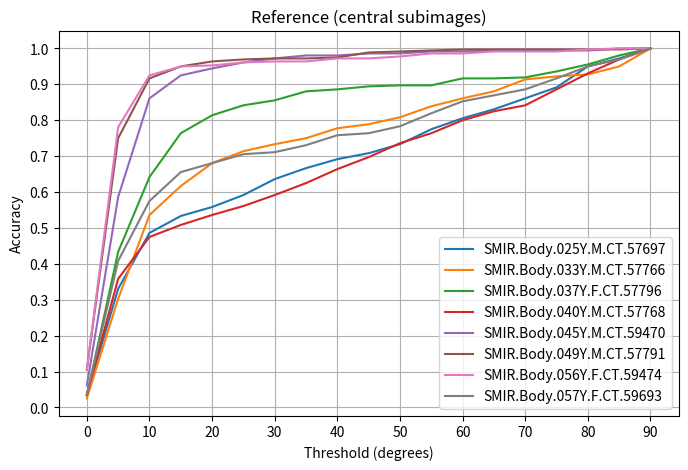
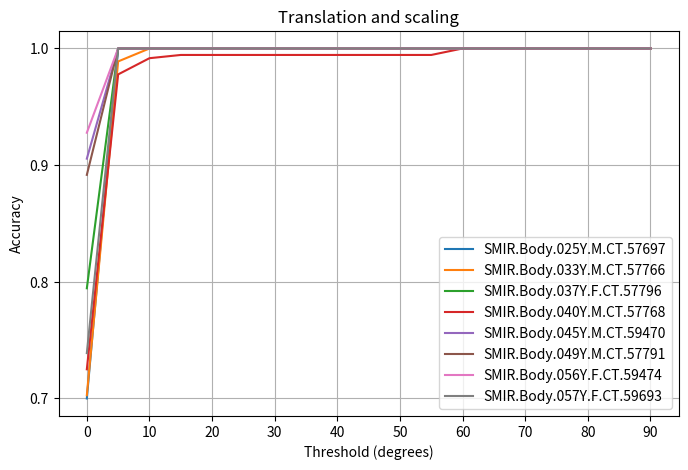
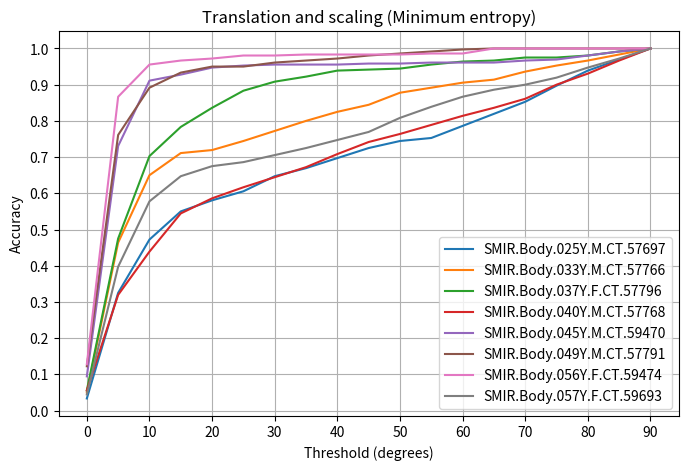
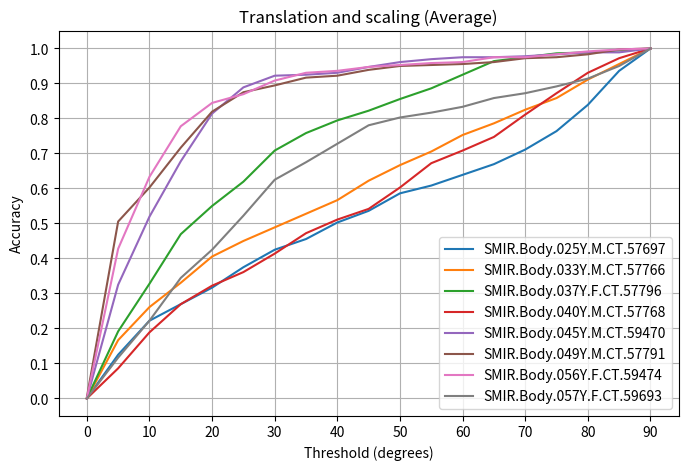
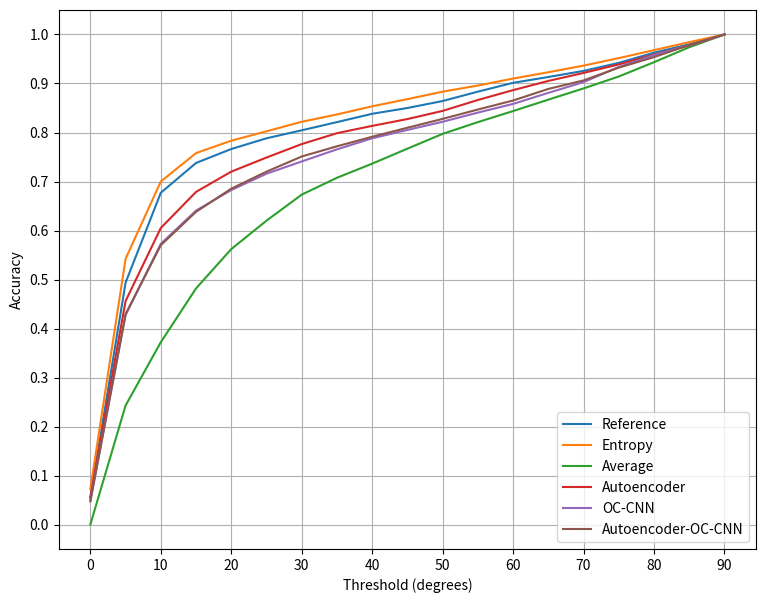

Write the Python code that produced these figures, in order.
import numpy as np
from matplotlib import pyplot as plt

print("INFO: Plotting...")
thresholds = [theta for theta in range(0, 95, 5)]

testScans = ["SMIR.Body.025Y.M.CT.57697", "SMIR.Body.033Y.M.CT.57766", "SMIR.Body.037Y.F.CT.57796", "SMIR.Body.040Y.M.CT.57768", 
        "SMIR.Body.045Y.M.CT.59470", "SMIR.Body.049Y.M.CT.57791", "SMIR.Body.056Y.F.CT.59474", "SMIR.Body.057Y.F.CT.59693"]


acc1_1 = [0.03611111111111111, 0.33055555555555555, 0.4861111111111111, 0.5333333333333333,
        0.5583333333333333, 0.5916666666666667, 0.6361111111111111, 0.6666666666666666, 
        0.6916666666666667, 0.7083333333333334, 0.7333333333333333, 0.775, 0.8055555555555556, 
        0.8305555555555556, 0.8611111111111112, 0.8916666666666667, 0.95, 0.9722222222222222, 1.0] 
acc1_2 = [0.7, 1.0, 1.0, 1.0, 1.0, 1.0, 1.0, 1.0, 1.0, 1.0, 1.0, 1.0, 1.0, 1.0, 1.0, 1.0, 1.0, 1.0, 1.0] 
acc1_3 = [0.03333333333333333, 0.325, 0.4722222222222222, 0.55, 0.5805555555555556, 0.6055555555555555, 0.6472222222222223, 0.6694444444444444, 0.6972222222222222, 0.725, 0.7444444444444445, 0.7527777777777778, 0.7861111111111111, 0.8194444444444444, 0.8527777777777777, 0.8972222222222223, 0.9388888888888889, 0.9694444444444444, 1.0] 
acc1_4 = [0.0, 0.125, 0.2222222222222222, 0.26944444444444443, 0.31666666666666665, 0.375, 0.425, 0.45555555555555555, 0.5027777777777778, 0.5361111111111111, 0.5861111111111111, 0.6083333333333333, 0.6388888888888888, 0.6694444444444444, 0.7111111111111111, 0.7638888888888888, 0.8388888888888889, 0.9361111111111111, 1.0]
acc1_5 = [0.019444444444444445, 0.24166666666666667, 0.35, 0.41944444444444445, 0.4583333333333333, 0.49722222222222223, 0.525, 0.5583333333333333, 0.5888888888888889, 0.6083333333333333, 0.6333333333333333, 0.6694444444444444, 0.7222222222222222, 0.7694444444444445, 0.8083333333333333, 0.8833333333333333, 0.9305555555555556, 0.9694444444444444, 1.0]
acc1_6 = [0.025, 0.22777777777777777, 0.3194444444444444, 0.36944444444444446, 0.4, 0.44166666666666665, 0.48333333333333334, 0.525, 0.5666666666666667, 0.5805555555555556, 0.6277777777777778, 0.6666666666666666, 0.7055555555555556, 0.7472222222222222, 0.7916666666666666, 0.8777777777777778, 0.9222222222222223, 0.9666666666666667, 1.0]
acc1_7 = [0.03888888888888889, 0.26944444444444443, 0.4083333333333333, 0.475, 0.5166666666666667, 0.5611111111111111, 0.625, 0.6694444444444444, 0.7027777777777777, 0.7138888888888889, 0.725, 0.7388888888888889, 0.7777777777777778, 0.8305555555555556, 0.8527777777777777, 0.8916666666666667, 0.9277777777777778, 0.9694444444444444, 1.0]

acc2_1 = [0.025, 0.30277777777777776, 0.5361111111111111, 0.6166666666666667, 0.6805555555555556, 
        0.7138888888888889, 0.7333333333333333, 0.75, 0.7777777777777778, 0.7888888888888889, 
        0.8083333333333333, 0.8388888888888889, 0.8611111111111112, 0.8805555555555555, 
        0.9138888888888889, 0.9222222222222223, 0.9277777777777778, 0.95, 1.0]
acc2_2 = [0.7027777777777777, 0.9888888888888889, 1.0, 1.0, 1.0, 1.0, 1.0, 1.0, 1.0, 1.0, 1.0, 1.0, 1.0, 1.0, 1.0, 1.0, 1.0, 1.0, 1.0]
acc2_3 = [0.05, 0.4638888888888889, 0.65, 0.7111111111111111, 0.7194444444444444, 0.7444444444444445, 0.7722222222222223, 0.8, 0.825, 0.8444444444444444, 0.8777777777777778, 0.8916666666666667, 0.9055555555555556, 0.9138888888888889, 0.9361111111111111, 0.9527777777777777, 0.9666666666666667, 0.9833333333333333, 1.0]
acc2_4 = [0.0, 0.16666666666666666, 0.2611111111111111, 0.33055555555555555, 0.40555555555555556, 0.45, 0.4888888888888889, 0.5277777777777778, 0.5666666666666667, 0.6222222222222222, 0.6666666666666666, 0.7055555555555556, 0.7527777777777778, 0.7861111111111111, 0.825, 0.8583333333333333, 0.9111111111111111, 0.9555555555555556, 1.0]
acc2_5 = [0.030555555555555555, 0.28055555555555556, 0.46111111111111114, 0.5694444444444444, 0.6083333333333333, 0.6444444444444445, 0.6833333333333333, 0.7083333333333334, 0.7472222222222222, 0.7638888888888888, 0.7944444444444444, 0.825, 0.85, 0.8833333333333333, 0.9166666666666666, 0.9416666666666667, 0.9555555555555556, 0.9666666666666667, 1.0]
acc2_6 = [0.016666666666666666, 0.29444444444444445, 0.4777777777777778, 0.6027777777777777, 0.675, 0.7138888888888889, 0.7472222222222222, 0.7916666666666666, 0.8111111111111111, 0.8388888888888889, 0.8694444444444445, 0.8888888888888888, 0.9055555555555556, 0.9222222222222223, 0.9305555555555556, 0.9416666666666667, 0.95, 0.975, 1.0]
acc2_7 = [0.019444444444444445, 0.26666666666666666, 0.4777777777777778, 0.5916666666666667, 0.6222222222222222, 0.6388888888888888, 0.6611111111111111, 0.6861111111111111, 0.7055555555555556, 0.7361111111111112, 0.7861111111111111, 0.8333333333333334, 0.8527777777777777, 0.875, 0.8972222222222223, 0.9194444444444444, 0.9388888888888889, 0.95, 1.0]


acc3_1 = [0.03333333333333333, 0.43333333333333335, 0.6416666666666667, 0.7638888888888888, 0.8138888888888889, 0.8416666666666667, 0.8555555555555555, 0.8805555555555555, 0.8861111111111111, 0.8944444444444445, 0.8972222222222223, 0.8972222222222223, 0.9166666666666666, 0.9166666666666666, 0.9194444444444444, 0.9361111111111111, 0.9555555555555556, 0.9805555555555555, 1.0]
acc3_2 = [0.7944444444444444, 1.0, 1.0, 1.0, 1.0, 1.0, 1.0, 1.0, 1.0, 1.0, 1.0, 1.0, 1.0, 1.0, 1.0, 1.0, 1.0, 1.0, 1.0]
acc3_3 = [0.05555555555555555, 0.475, 0.7027777777777777, 0.7833333333333333, 0.8361111111111111, 0.8833333333333333, 0.9083333333333333, 0.9222222222222223, 0.9388888888888889, 0.9416666666666667, 0.9444444444444444, 0.9555555555555556, 0.9638888888888889, 0.9666666666666667, 0.975, 0.975, 0.9805555555555555, 0.9916666666666667, 1.0]
acc3_4 = [0.0, 0.19166666666666668, 0.3277777777777778, 0.46944444444444444, 0.55, 0.6194444444444445, 0.7083333333333334, 0.7583333333333333, 0.7944444444444444, 0.8222222222222222, 0.8555555555555555, 0.8861111111111111, 0.925, 0.9638888888888889, 0.975, 0.9861111111111112, 0.9888888888888889, 0.9944444444444445, 1.0] 
acc3_5 = [0.027777777777777776, 0.3388888888888889, 0.49444444444444446, 0.5638888888888889, 0.6277777777777778, 0.6666666666666666, 0.7, 0.7472222222222222, 0.7638888888888888, 0.7777777777777778, 0.7805555555555556, 0.8, 0.8, 0.8138888888888889, 0.8472222222222222, 0.8916666666666667, 0.9333333333333333, 0.975, 1.0]
acc3_6 = [0.011111111111111112, 0.2611111111111111, 0.4527777777777778, 0.55, 0.6111111111111112, 0.6472222222222223, 0.6861111111111111, 0.6916666666666667,0.7027777777777777, 0.7361111111111112, 0.7416666666666667, 0.7722222222222223, 0.7944444444444444, 0.8222222222222222, 0.8416666666666667, 0.8694444444444445, 0.9055555555555556, 0.9611111111111111, 1.0]
acc3_7 = [0.03333333333333333, 0.3416666666666667, 0.5388888888888889, 0.6444444444444445, 0.7111111111111111, 0.7583333333333333, 0.7888888888888889, 0.8166666666666667, 0.825, 0.8333333333333334, 0.8416666666666667, 0.8527777777777777, 0.8833333333333333, 0.8861111111111111, 0.8916666666666667, 0.9166666666666666, 0.9388888888888889, 0.9777777777777777, 1.0]

acc4_1 = [0.03611111111111111, 0.35833333333333334, 0.475, 0.5083333333333333, 0.5361111111111111, 
        0.5611111111111111, 0.5916666666666667, 0.625, 0.6638888888888889, 0.6972222222222222, 
        0.7361111111111112, 0.7638888888888888, 0.8, 0.825, 0.8416666666666667, 0.8861111111111111, 
        0.9305555555555556, 0.9694444444444444, 1.0]
acc4_2 =  [0.725, 0.9777777777777777, 0.9916666666666667, 0.9944444444444445, 0.9944444444444445, 
        0.9944444444444445, 0.9944444444444445, 0.9944444444444445, 0.9944444444444445, 0.9944444444444445, 
        0.9944444444444445, 0.9944444444444445, 1.0, 1.0, 1.0, 1.0, 1.0, 1.0, 1.0]
acc4_3 = [0.05555555555555555, 0.3194444444444444, 0.4388888888888889, 0.5444444444444444, 0.5861111111111111, 0.6166666666666667, 0.6444444444444445, 0.6722222222222223, 0.7083333333333334, 0.7416666666666667, 0.7638888888888888, 0.7888888888888889, 0.8138888888888889, 0.8361111111111111, 0.8611111111111112, 0.9, 0.9305555555555556, 0.9666666666666667, 1.0]
acc4_4 = [0.0, 0.08611111111111111, 0.18888888888888888, 0.26944444444444443, 0.32222222222222224, 0.3611111111111111, 0.41388888888888886, 0.4722222222222222, 0.5111111111111111, 0.5416666666666666, 0.6027777777777777, 0.6722222222222223, 0.7083333333333334, 0.7472222222222222, 0.8111111111111111, 0.8722222222222222, 0.9305555555555556, 0.9722222222222222, 1.0]
acc4_5 = [0.03611111111111111, 0.3472222222222222, 0.4583333333333333, 0.5083333333333333, 0.5333333333333333, 0.5666666666666667, 0.6, 0.6194444444444445, 0.6611111111111111, 0.6833333333333333, 0.7166666666666667, 0.7333333333333333, 0.7555555555555555, 0.7861111111111111, 0.8055555555555556, 0.8694444444444445, 0.925, 0.9666666666666667, 1.0]
acc4_6 = [0.027777777777777776, 0.3055555555555556, 0.38333333333333336, 0.43333333333333335, 0.4666666666666667, 0.5166666666666667, 0.5555555555555556, 0.5805555555555556, 0.625, 0.6555555555555556, 0.6888888888888889, 0.7222222222222222, 0.7472222222222222, 0.7972222222222223, 0.8166666666666667, 0.875, 0.925, 0.9666666666666667, 1.0]
acc4_7 = [0.04722222222222222, 0.33611111111111114, 0.45555555555555555, 0.49166666666666664, 0.5472222222222223, 0.5722222222222222, 0.6194444444444445, 0.6611111111111111, 0.6916666666666667, 0.7222222222222222, 0.7583333333333333, 0.7916666666666666, 0.8277777777777777, 0.8611111111111112, 0.8972222222222223, 0.9194444444444444, 0.9472222222222222, 0.9666666666666667, 1.0]

acc5_1 = [0.06111111111111111, 0.5861111111111111, 0.8611111111111112, 0.925, 0.9444444444444444, 
        0.9611111111111111, 0.9722222222222222, 0.9805555555555555, 0.9805555555555555, 0.9861111111111112, 
        0.9861111111111112, 0.9916666666666667, 0.9916666666666667, 0.9944444444444445, 0.9944444444444445,
         0.9944444444444445, 0.9944444444444445, 1.0, 1.0]
acc5_2 = [0.9055555555555556, 1.0, 1.0, 1.0, 1.0, 1.0, 1.0, 1.0, 1.0, 1.0, 1.0, 1.0, 1.0, 1.0, 1.0, 1.0, 1.0, 1.0, 1.0]
acc5_3 = [0.09444444444444444, 0.7305555555555555, 0.9111111111111111, 0.9277777777777778, 0.9472222222222222, 0.9527777777777777, 0.9555555555555556, 0.9555555555555556, 0.9555555555555556, 0.9583333333333334, 0.9583333333333334, 0.9611111111111111, 0.9611111111111111, 0.9611111111111111, 0.9666666666666667, 0.9694444444444444, 0.9805555555555555, 0.9916666666666667, 1.0]
acc5_4 = [0.0, 0.325, 0.5194444444444445, 0.6777777777777778, 0.8138888888888889, 0.8888888888888888, 0.9222222222222223, 0.925, 0.9305555555555556, 0.9472222222222222, 0.9611111111111111, 0.9694444444444444, 0.975, 0.975, 0.9777777777777777, 0.9833333333333333, 0.9888888888888889, 0.9888888888888889, 1.0]
acc5_5 = [0.06388888888888888, 0.49166666666666664, 0.6194444444444445, 0.6888888888888889, 0.7777777777777778, 0.8611111111111112, 0.8833333333333333, 0.9, 0.9055555555555556, 0.9194444444444444, 0.9277777777777778, 0.9388888888888889, 0.9388888888888889, 0.9444444444444444, 0.9611111111111111, 0.9694444444444444, 0.9805555555555555, 0.9916666666666667, 1.0]
acc5_6 = [0.075, 0.5166666666666667, 0.6388888888888888, 0.7111111111111111, 0.8027777777777778, 0.8694444444444445, 0.9111111111111111, 0.9277777777777778, 0.9277777777777778, 0.9388888888888889, 0.9472222222222222, 0.9527777777777777, 0.9555555555555556, 0.9555555555555556, 0.9666666666666667, 0.9722222222222222, 0.9833333333333333, 0.9916666666666667, 1.0]
acc5_7 = [0.03888888888888889, 0.41388888888888886, 0.5638888888888889, 0.7, 0.7722222222222223, 0.8277777777777777, 0.8583333333333333, 0.875, 0.8805555555555555, 0.8972222222222223, 0.9111111111111111, 0.9361111111111111, 0.9444444444444444, 0.95, 0.9611111111111111, 0.9666666666666667, 0.975, 0.9833333333333333, 1.0]

acc6_1 = [0.10555555555555556, 0.75, 0.9166666666666666, 0.95, 0.9638888888888889, 0.9694444444444444, 
        0.9722222222222222, 0.9722222222222222, 0.975, 0.9888888888888889, 0.9916666666666667, 0.9944444444444445, 
        0.9972222222222222, 0.9972222222222222, 0.9972222222222222, 0.9972222222222222, 0.9972222222222222, 
        0.9972222222222222, 1.0]
acc6_2 = [0.8916666666666667, 1.0, 1.0, 1.0, 1.0, 1.0, 1.0, 1.0, 1.0, 1.0, 1.0, 1.0, 1.0, 1.0, 1.0, 1.0, 1.0, 1.0, 1.0]
acc6_3 = [0.12222222222222222, 0.7611111111111111, 0.8916666666666667, 0.9333333333333333, 0.95, 0.95, 0.9611111111111111, 0.9666666666666667, 0.9722222222222222, 0.9805555555555555, 0.9861111111111112, 0.9916666666666667, 0.9972222222222222, 1.0, 1.0, 1.0, 1.0, 1.0, 1.0]
acc6_4 = [0.002777777777777778, 0.5055555555555555, 0.6027777777777777, 0.7166666666666667, 0.8194444444444444, 0.875, 0.8944444444444445, 0.9166666666666666, 0.9222222222222223, 0.9388888888888889, 0.95, 0.9527777777777777, 0.9555555555555556, 0.9611111111111111, 0.9722222222222222, 0.975, 0.9833333333333333, 0.9972222222222222, 1.0] 
acc6_5 = [0.08888888888888889, 0.6833333333333333, 0.8361111111111111, 0.8638888888888889, 0.8861111111111111, 0.8972222222222223, 0.9111111111111111, 0.9194444444444444, 0.9222222222222223, 0.9333333333333333, 0.9444444444444444, 0.95, 0.9611111111111111, 0.9694444444444444, 0.9805555555555555, 0.9944444444444445, 0.9944444444444445, 0.9972222222222222, 1.0]
acc6_6 = [0.09444444444444444, 0.7083333333333334, 0.8194444444444444, 0.8361111111111111, 0.8638888888888889, 0.8777777777777778, 0.8916666666666667, 0.9055555555555556, 0.9222222222222223, 0.9333333333333333, 0.9388888888888889, 0.95, 0.9555555555555556, 0.9666666666666667, 0.975, 0.9888888888888889, 0.9888888888888889, 0.9944444444444445, 1.0]
acc6_7 = [0.14444444444444443, 0.8916666666666667, 0.9722222222222222, 0.9916666666666667, 0.9944444444444445, 0.9944444444444445, 0.9944444444444445, 0.9944444444444445, 0.9944444444444445, 0.9944444444444445, 0.9944444444444445, 0.9944444444444445, 0.9972222222222222, 0.9972222222222222, 1.0, 1.0, 1.0, 1.0, 1.0]

acc7_1 = [0.10555555555555556, 0.7805555555555556, 0.925, 0.95, 0.9527777777777777, 0.9611111111111111, 0.9638888888888889, 
        0.9638888888888889, 0.9722222222222222, 0.9722222222222222, 0.9777777777777777, 0.9861111111111112, 0.9861111111111112, 
        0.9916666666666667, 0.9916666666666667, 0.9916666666666667, 0.9972222222222222, 1.0, 1.0]
acc7_2 = [0.9277777777777778, 1.0, 1.0, 1.0, 1.0, 1.0, 1.0, 1.0, 1.0, 1.0, 1.0, 1.0, 1.0, 1.0, 1.0, 1.0, 1.0, 1.0, 1.0]
acc7_3 = [0.12777777777777777, 0.8666666666666667, 0.9555555555555556, 0.9666666666666667, 0.9722222222222222, 0.9805555555555555, 0.9805555555555555, 0.9833333333333333, 0.9833333333333333, 0.9833333333333333, 0.9833333333333333, 0.9861111111111112, 0.9861111111111112, 1.0, 1.0, 1.0, 1.0, 1.0, 1.0]
acc7_4 = [0.0, 0.42777777777777776, 0.6333333333333333, 0.7777777777777778, 0.8444444444444444, 0.8694444444444445, 0.9083333333333333, 0.9305555555555556, 0.9361111111111111, 0.9472222222222222, 0.9527777777777777, 0.9583333333333334, 0.9611111111111111, 0.975, 0.975, 0.9833333333333333, 0.9916666666666667, 0.9972222222222222, 1.0]
acc7_5 = [0.08888888888888889, 0.6444444444444445, 0.7861111111111111, 0.8527777777777777, 0.8722222222222222, 0.8777777777777778, 0.8944444444444445, 0.9138888888888889, 0.9305555555555556, 0.9388888888888889, 0.9444444444444444, 0.9472222222222222, 0.9583333333333334, 0.975, 0.9861111111111112, 0.9944444444444445, 0.9944444444444445, 1.0, 1.0]
acc7_6 = [0.09722222222222222, 0.7194444444444444, 0.8833333333333333, 0.9194444444444444, 0.9388888888888889, 0.95, 0.9722222222222222, 0.975, 0.975, 0.975, 0.975, 0.975, 0.9833333333333333, 1.0, 1.0, 1.0, 1.0, 1.0, 1.0]
acc7_7 = [0.09444444444444444, 0.8055555555555556, 0.9055555555555556, 0.9305555555555556, 0.9611111111111111, 0.9666666666666667, 0.9722222222222222, 0.9805555555555555, 0.9805555555555555, 0.9861111111111112, 0.9861111111111112, 0.9861111111111112, 0.9861111111111112, 0.9916666666666667, 0.9972222222222222, 0.9972222222222222, 0.9972222222222222, 0.9972222222222222, 1.0]


acc8_1 = [0.03611111111111111, 0.4083333333333333, 0.575, 0.6555555555555556, 0.6805555555555556, 0.7055555555555556, 
        0.7111111111111111, 0.7305555555555555, 0.7583333333333333, 0.7638888888888888, 0.7833333333333333, 
        0.8194444444444444, 0.8527777777777777, 0.8694444444444445, 0.8861111111111111, 0.9166666666666666, 
        0.95, 0.9694444444444444, 1.0]
acc8_2 = [0.7388888888888889, 1.0, 1.0, 1.0, 1.0, 1.0, 1.0, 1.0, 1.0, 1.0, 1.0, 1.0, 1.0, 1.0, 1.0, 1.0, 1.0, 1.0, 1.0]  
acc8_3 = [0.044444444444444446, 0.3972222222222222, 0.5777777777777777, 0.6472222222222223, 0.675, 0.6861111111111111, 0.7055555555555556, 0.725, 0.7472222222222222, 0.7694444444444445, 0.8083333333333333, 0.8388888888888889, 0.8666666666666667, 0.8861111111111111, 0.9, 0.9194444444444444, 0.9472222222222222, 0.9722222222222222, 1.0]
acc8_4 = [0.0, 0.11666666666666667, 0.2222222222222222, 0.34444444444444444, 0.425, 0.5222222222222223, 0.625, 0.675, 0.7277777777777777, 0.7805555555555556, 0.8027777777777778, 0.8166666666666667, 0.8333333333333334, 0.8583333333333333, 0.8722222222222222, 0.8916666666666667, 0.9138888888888889, 0.95, 1.0]
acc8_5 = [0.03611111111111111, 0.39444444444444443, 0.5777777777777777, 0.6583333333333333, 0.6972222222222222, 0.7166666666666667, 0.7305555555555555, 0.7583333333333333, 0.7861111111111111, 0.8166666666666667, 0.8333333333333334, 0.8611111111111112, 0.8805555555555555, 0.9055555555555556, 0.9166666666666666, 0.925, 0.95, 0.9583333333333334, 1.0]
acc8_6 = [0.03333333333333333, 0.4027777777777778, 0.5861111111111111, 0.6833333333333333, 0.725, 0.7444444444444445, 0.7611111111111111, 0.7777777777777778, 0.8, 0.8194444444444444, 0.8333333333333334, 0.8472222222222222, 0.875, 0.9, 0.9277777777777778, 0.9333333333333333, 0.9555555555555556, 0.9722222222222222, 1.0]
acc8_7 = [0.030555555555555555, 0.325, 0.5194444444444445, 0.6055555555555555, 0.6361111111111111, 0.6722222222222223, 0.6916666666666667, 0.7055555555555556, 0.7277777777777777, 0.7361111111111112, 0.75, 0.7972222222222223, 0.8222222222222222, 0.85, 0.875, 0.9, 0.9472222222222222, 0.975, 1.0]


acc_ref = np.mean([acc1_1, acc2_1, acc3_1, acc4_1, acc5_1, acc6_1, acc7_1, acc8_1], axis=0)
#print(acc_ref)
acc_translation_scaling = np.mean([acc1_2, acc2_2, acc3_2, acc4_2, acc5_2, acc6_2, acc7_2, acc8_2], axis=0)
#print(acc_translation_scaling)
acc_translation_scaling_entropy = np.mean([acc1_3, acc2_3, acc3_3, acc4_3, acc5_3, acc6_3, acc7_3, acc8_3], axis=0)
acc_translation_scaling_average = np.mean([acc1_4, acc2_4, acc3_4, acc4_4, acc5_4, acc6_4, acc7_4, acc8_4], axis=0)
acc_conf_score_cnn = np.mean([acc1_5, acc2_5, acc3_5, acc4_5, acc5_5, acc6_5, acc7_5, acc8_5], axis=0)
acc_conf_score_ae_cnn = np.mean([acc1_6, acc2_6, acc3_6, acc4_6, acc5_6, acc6_6, acc7_6, acc8_6], axis=0)
acc_conf_score_ae = np.mean([acc1_7, acc2_7, acc3_7, acc4_7, acc5_7, acc6_7, acc7_7, acc8_7], axis=0)

plt.figure(figsize=[8, 5])
plt.title("Reference (central subimages)")
plt.ylabel("Accuracy")
plt.xlabel("Threshold (degrees)")
plt.xticks(ticks=[i for i in range(0, 95, 10)])
plt.yticks(ticks=[i/10 for i in range(11)])
plt.plot(thresholds, acc1_1, label=testScans[0])
plt.plot(thresholds, acc2_1, label=testScans[1])
plt.plot(thresholds, acc3_1, label=testScans[2])
plt.plot(thresholds, acc4_1, label=testScans[3])
plt.plot(thresholds, acc5_1, label=testScans[4])
plt.plot(thresholds, acc6_1, label=testScans[5])
plt.plot(thresholds, acc7_1, label=testScans[6])
plt.plot(thresholds, acc8_1, label=testScans[7])

plt.legend(loc="lower right")
plt.grid(True)

plt.savefig("accuracy_reference.png")

# plt.figure(figsize=[8, 5])
# plt.title("Reference (central subimages)")
# plt.ylabel("Accuracy")
# plt.xlabel("Threshold (degrees)")
# plt.xticks(ticks=[i for i in range(0, 95, 10)])
# plt.yticks(ticks=[i/10 for i in range(11)])
# plt.plot(thresholds, acc_ref)
# #plt.legend(loc="lower right")
# plt.grid(True)
# plt.savefig("accuracy_average_reference.png")


plt.figure(figsize=[8, 5])
plt.title("Translation and scaling")
plt.ylabel("Accuracy")
plt.xlabel("Threshold (degrees)")
plt.xticks(ticks=[i for i in range(0, 95, 10)])
plt.yticks(ticks=[i/10 for i in range(11)])
plt.plot(thresholds, acc1_2, label=testScans[0])
plt.plot(thresholds, acc2_2, label=testScans[1])
plt.plot(thresholds, acc3_2, label=testScans[2])
plt.plot(thresholds, acc4_2, label=testScans[3])
plt.plot(thresholds, acc5_2, label=testScans[4])
plt.plot(thresholds, acc6_2, label=testScans[5])
plt.plot(thresholds, acc7_2, label=testScans[6])
plt.plot(thresholds, acc8_2, label=testScans[7])

plt.legend(loc="lower right")
plt.grid(True)

plt.savefig("accuracy_translation_scaling.png")


plt.figure(figsize=[8, 5])
plt.title("Translation and scaling (Minimum entropy)")
plt.ylabel("Accuracy")
plt.xlabel("Threshold (degrees)")
plt.xticks(ticks=[i for i in range(0, 95, 10)])
plt.yticks(ticks=[i/10 for i in range(11)])
plt.plot(thresholds, acc1_3, label=testScans[0])
plt.plot(thresholds, acc2_3, label=testScans[1])
plt.plot(thresholds, acc3_3, label=testScans[2])
plt.plot(thresholds, acc4_3, label=testScans[3])
plt.plot(thresholds, acc5_3, label=testScans[4])
plt.plot(thresholds, acc6_3, label=testScans[5])
plt.plot(thresholds, acc7_3, label=testScans[6])
plt.plot(thresholds, acc8_3, label=testScans[7])

plt.legend(loc="lower right")
plt.grid(True)

plt.savefig("accuracy_translation_scaling_min_entropy.png")


plt.figure(figsize=[8, 5])
plt.title("Translation and scaling (Average)")
plt.ylabel("Accuracy")
plt.xlabel("Threshold (degrees)")
plt.xticks(ticks=[i for i in range(0, 95, 10)])
plt.yticks(ticks=[i/10 for i in range(11)])
plt.plot(thresholds, acc1_4, label=testScans[0])
plt.plot(thresholds, acc2_4, label=testScans[1])
plt.plot(thresholds, acc3_4, label=testScans[2])
plt.plot(thresholds, acc4_4, label=testScans[3])
plt.plot(thresholds, acc5_4, label=testScans[4])
plt.plot(thresholds, acc6_4, label=testScans[5])
plt.plot(thresholds, acc7_4, label=testScans[6])
plt.plot(thresholds, acc8_4, label=testScans[7])

plt.legend(loc="lower right")
plt.grid(True)

plt.savefig("accuracy_translation_scaling_min_average.png")


plt.figure(figsize=[9, 7])
#plt.title("Confidence score methods")
plt.ylabel("Accuracy")
plt.xlabel("Threshold (degrees)")
plt.xticks(ticks=[i for i in range(0, 95, 10)])
plt.yticks(ticks=[i/10 for i in range(11)])
plt.plot(thresholds, acc_ref, label="Reference")
#plt.plot(thresholds, acc_translation_scaling, label="Translation and scaling")
plt.plot(thresholds, acc_translation_scaling_entropy, label="Entropy")
plt.plot(thresholds, acc_translation_scaling_average, label="Average")
plt.plot(thresholds, acc_conf_score_ae, label="Autoencoder")
plt.plot(thresholds, acc_conf_score_cnn, label="OC-CNN")
plt.plot(thresholds, acc_conf_score_ae_cnn, label="Autoencoder-OC-CNN")
plt.legend(loc="lower right")
plt.grid(True)

plt.savefig("accuracy_various_confidence_scores.png")

print("Done!")
